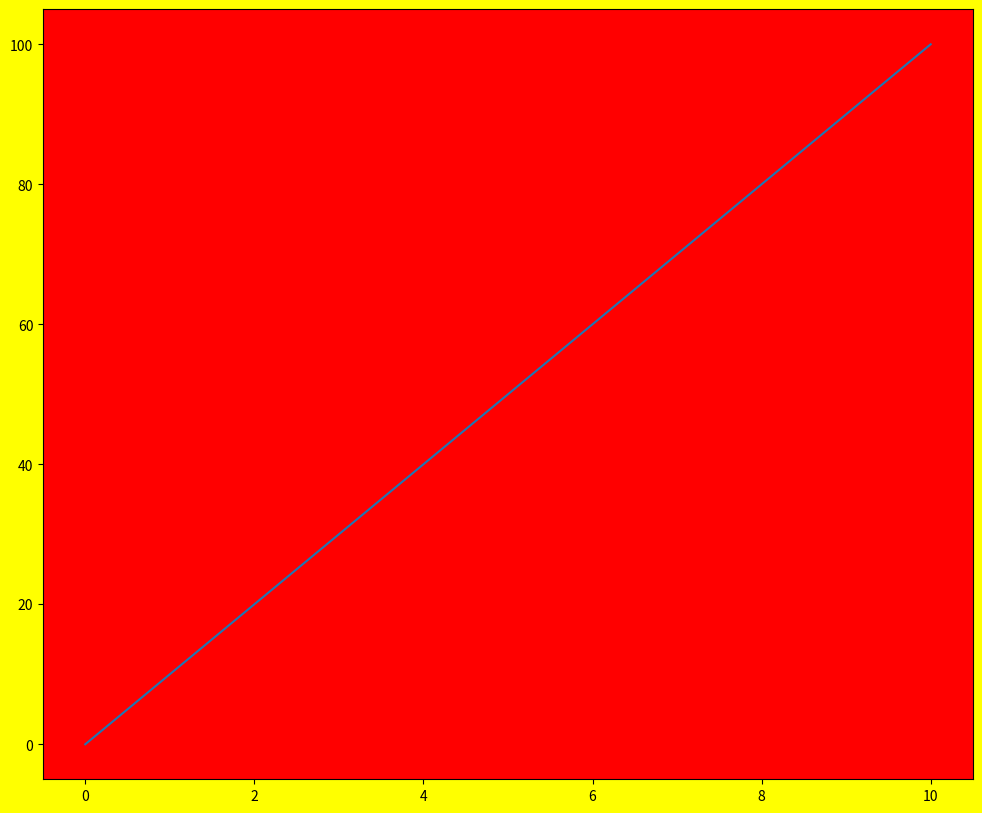

Write the Python code that produced this figure.
import numpy as np
import matplotlib.pyplot as plt
x=np.arange(0,15,10)
y=x**2
fig ,ax =plt.subplots()
print(fig.set_facecolor("yellow"))
print(ax.set_facecolor("red"))
fig.set_figheight(10)
fig.set_figwidth(12)
ax.plot(x,y)
print(fig.get_figheight())
print(fig.get_figwidth())
#ax.annotate(text="maximum",xy=(5,36))

plt.show()
